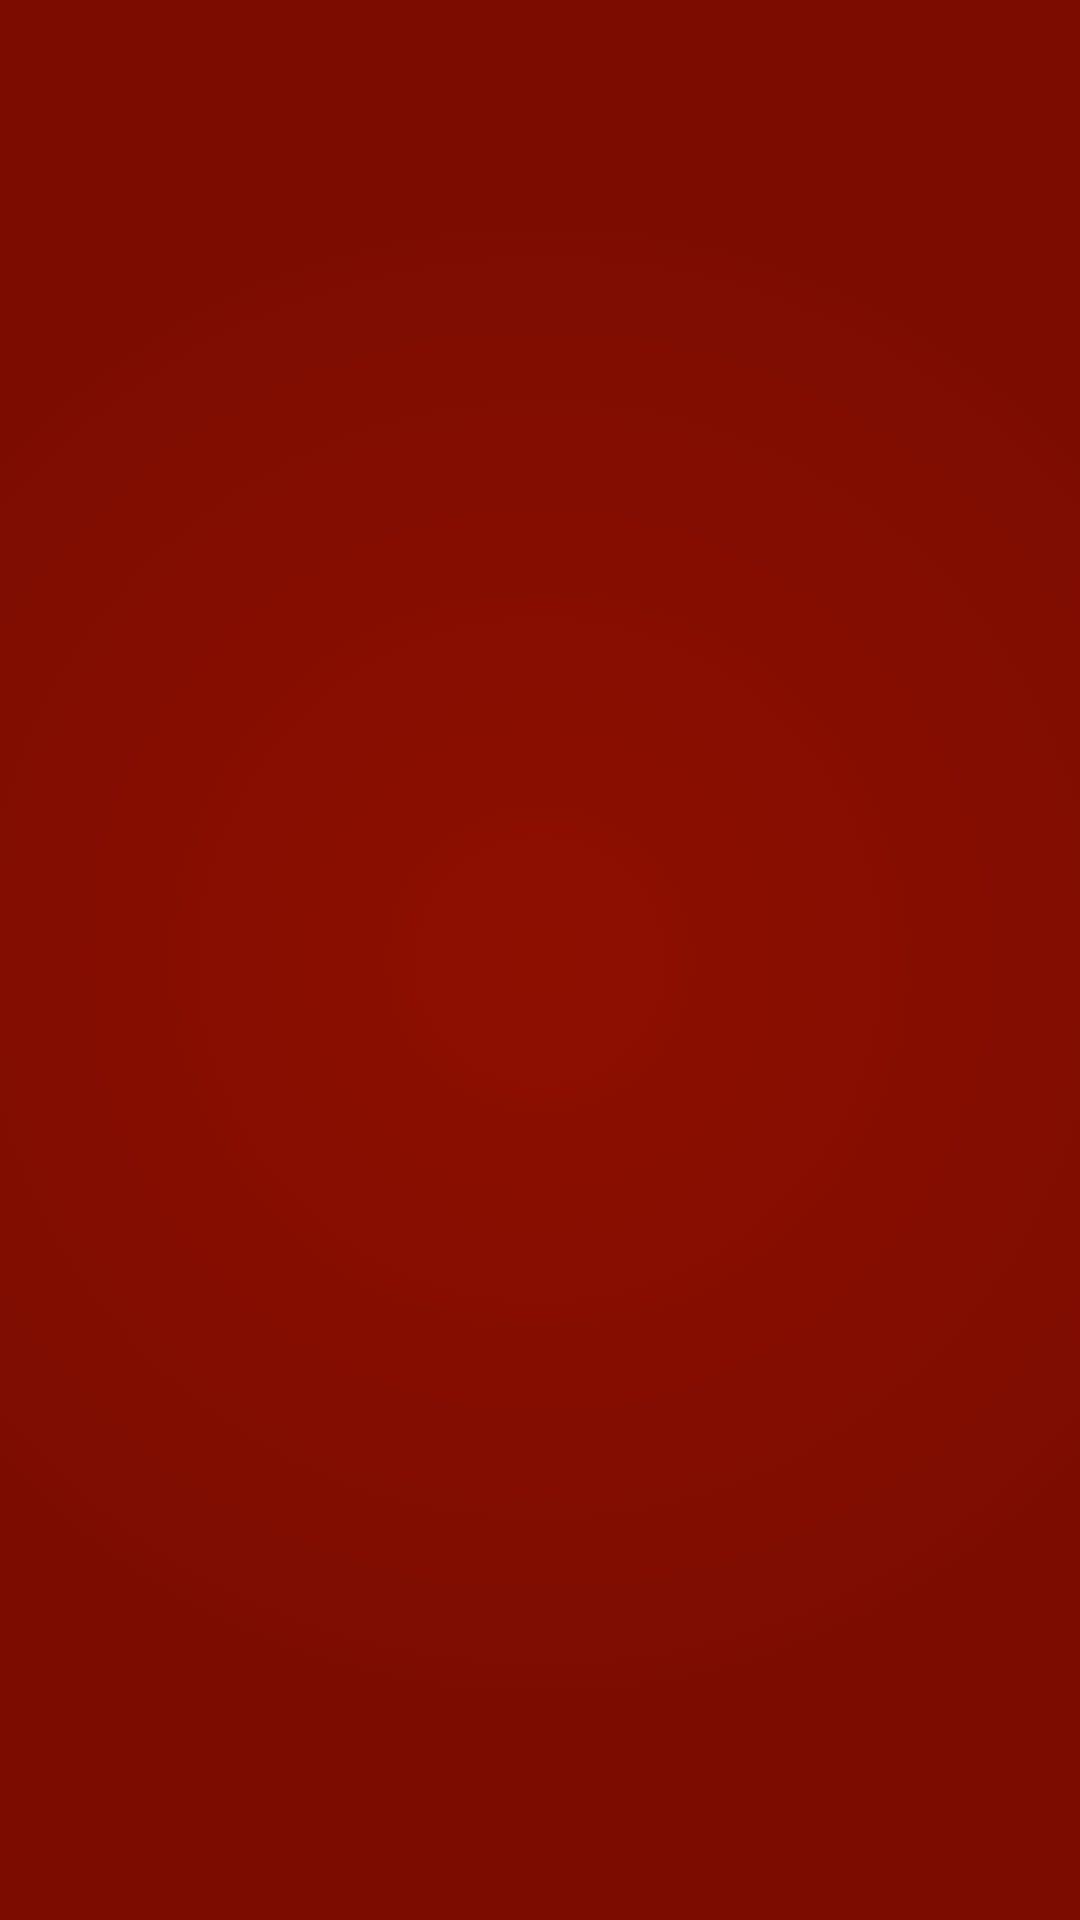

Produce the Android XML layout that renders to this screen, including the resource entries it uses.
<!-- AndroidManifest.xml: application theme AppTheme -->
<!-- res/layout/fragment_splash.xml -->
<?xml version="1.0" encoding="utf-8"?>
<LinearLayout xmlns:android="http://schemas.android.com/apk/res/android"
    android:id="@+id/container_splash"
    android:layout_width="match_parent"
    android:layout_height="match_parent"
    android:background="@drawable/animlist_splash_gradient"
    android:gravity="center"
    android:orientation="vertical">

    <ImageView
        android:src="@mipmap/ic_launcher"
        android:id="@+id/logo_image_view"
        android:layout_width="100dp"
        android:layout_height="100dp" />

</LinearLayout>
<!-- resources referenced by this layout -->
<resources>
  <!-- drawable animlist_splash_gradient (drawable) -->
  <?xml version="1.0" encoding="utf-8"?>
  <animation-list xmlns:android="http://schemas.android.com/apk/res/android">
  
      <item
          android:drawable="@drawable/gradiend_red_start"
          android:duration="3000" />
  
      <item
          android:drawable="@drawable/gradient_red_end"
          android:duration="3000" />
  </animation-list>
  <style name="AppTheme" parent="Theme.AppCompat.Light.NoActionBar">
          
          <item name="colorPrimary">@color/red</item>
          <item name="colorPrimaryDark">@color/gradientRedDark</item>
          <item name="colorAccent">@color/colorAccent</item>
      </style>
  <!-- drawable gradiend_red_start (drawable) -->
  <?xml version="1.0" encoding="utf-8"?>
  <shape xmlns:android="http://schemas.android.com/apk/res/android"
      android:shape="rectangle">
      <gradient
          android:endColor="@color/gradientRedDark"
          android:gradientRadius="800"
          android:startColor="@color/gradientRedMedium"
          android:type="radial" />
  </shape>
  <!-- drawable gradient_red_end (drawable) -->
  <?xml version="1.0" encoding="utf-8"?>
  <shape xmlns:android="http://schemas.android.com/apk/res/android"
      android:shape="rectangle">
      <gradient
          android:endColor="@color/gradientRedDark"
          android:gradientRadius="800"
          android:centerColor="@color/gradientRedLight"
          android:startColor="@color/gradientRedLight"
          android:type="radial" />
  </shape>
  <color name="red">#F11E22</color>
  <color name="gradientRedDark">#7C0C00</color>
  <color name="colorAccent">#FF4081</color>
  <color name="gradientRedMedium">#8E0F00</color>
  <color name="gradientRedLight">#B71200</color>
</resources>
